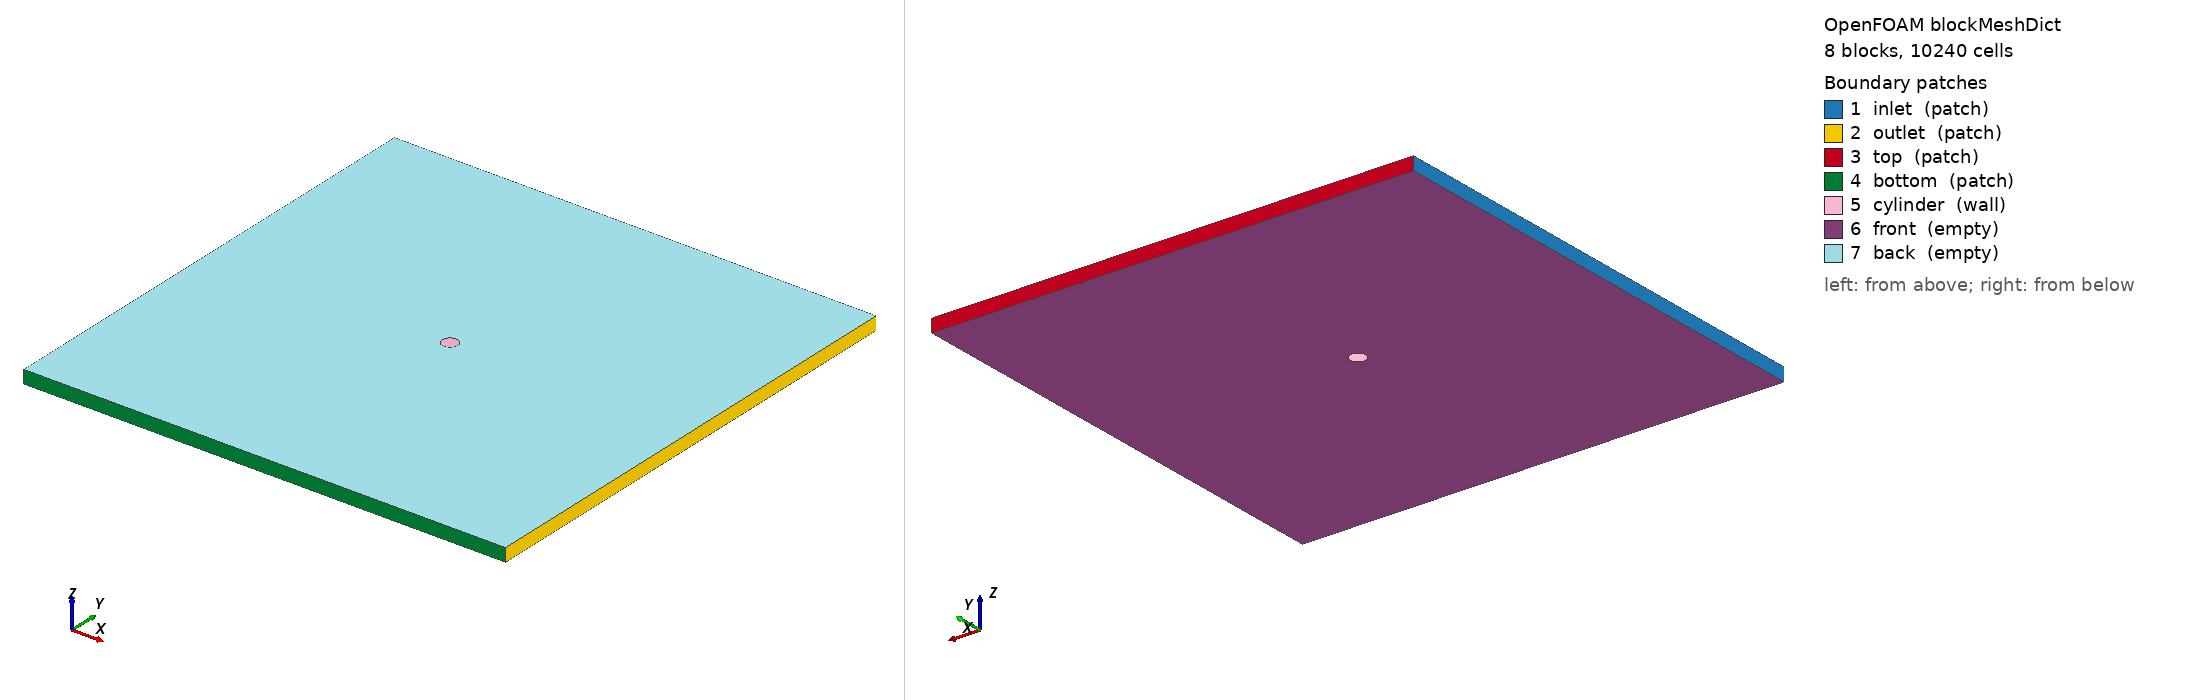

OpenFOAM case: the mesh blockMesh builds from blockMeshDict, 8 block(s), 10240 cells. Boundary patches (legend numbers): 1 inlet (patch), 2 outlet (patch), 3 top (patch), 4 bottom (patch), 5 cylinder (wall), 6 front (empty), 7 back (empty). Left view from above one corner, right view from below the opposite corner. Boundary conditions: 2 field file(s) under 0/; 7 of 7 drawn patches have an entry in a shipped field file.

=== system/blockMeshDict ===
FoamFile
{
    version     2.0;
    format      ascii;
    class       dictionary;
    object      blockMeshDict;
}

// V2A run 004: structured 8-block O-grid cylinder mesh
// Domain: 30.50D x 30.50D
// Circumferential cells: 128
// Radial cells: 80, radial expansion ratio: 40.0

scale 1;

vertices
(
    (0.006 0 -0.005)
    (0.004242640687 0.004242640687 -0.005)
    (3.673940397e-19 0.006 -0.005)
    (-0.004242640687 0.004242640687 -0.005)
    (-0.006 7.347880795e-19 -0.005)
    (-0.004242640687 -0.004242640687 -0.005)
    (-1.102182119e-18 -0.006 -0.005)
    (0.004242640687 -0.004242640687 -0.005)
    (0.183 0 -0.005)
    (0.183 0.183 -0.005)
    (1.120551821e-17 0.183 -0.005)
    (-0.183 0.183 -0.005)
    (-0.183 2.241103642e-17 -0.005)
    (-0.183 -0.183 -0.005)
    (-3.361655464e-17 -0.183 -0.005)
    (0.183 -0.183 -0.005)
    (0.006 0 0.005)
    (0.004242640687 0.004242640687 0.005)
    (3.673940397e-19 0.006 0.005)
    (-0.004242640687 0.004242640687 0.005)
    (-0.006 7.347880795e-19 0.005)
    (-0.004242640687 -0.004242640687 0.005)
    (-1.102182119e-18 -0.006 0.005)
    (0.004242640687 -0.004242640687 0.005)
    (0.183 0 0.005)
    (0.183 0.183 0.005)
    (1.120551821e-17 0.183 0.005)
    (-0.183 0.183 0.005)
    (-0.183 2.241103642e-17 0.005)
    (-0.183 -0.183 0.005)
    (-3.361655464e-17 -0.183 0.005)
    (0.183 -0.183 0.005)
);

blocks
(
    hex (0 8 9 1 16 24 25 17) (80 16 1) simpleGrading (40 1 1)
    hex (1 9 10 2 17 25 26 18) (80 16 1) simpleGrading (40 1 1)
    hex (2 10 11 3 18 26 27 19) (80 16 1) simpleGrading (40 1 1)
    hex (3 11 12 4 19 27 28 20) (80 16 1) simpleGrading (40 1 1)
    hex (4 12 13 5 20 28 29 21) (80 16 1) simpleGrading (40 1 1)
    hex (5 13 14 6 21 29 30 22) (80 16 1) simpleGrading (40 1 1)
    hex (6 14 15 7 22 30 31 23) (80 16 1) simpleGrading (40 1 1)
    hex (7 15 8 0 23 31 24 16) (80 16 1) simpleGrading (40 1 1)
);

edges
(
    arc 0 1 (0.005543277195 0.002296100594 -0.005)
    arc 16 17 (0.005543277195 0.002296100594 0.005)
    arc 1 2 (0.002296100594 0.005543277195 -0.005)
    arc 17 18 (0.002296100594 0.005543277195 0.005)
    arc 2 3 (-0.002296100594 0.005543277195 -0.005)
    arc 18 19 (-0.002296100594 0.005543277195 0.005)
    arc 3 4 (-0.005543277195 0.002296100594 -0.005)
    arc 19 20 (-0.005543277195 0.002296100594 0.005)
    arc 4 5 (-0.005543277195 -0.002296100594 -0.005)
    arc 20 21 (-0.005543277195 -0.002296100594 0.005)
    arc 5 6 (-0.002296100594 -0.005543277195 -0.005)
    arc 21 22 (-0.002296100594 -0.005543277195 0.005)
    arc 6 7 (0.002296100594 -0.005543277195 -0.005)
    arc 22 23 (0.002296100594 -0.005543277195 0.005)
    arc 7 0 (0.005543277195 -0.002296100594 -0.005)
    arc 23 16 (0.005543277195 -0.002296100594 0.005)
);

boundary
(
    inlet
    {
        type patch;
        faces
        (
        (11 12 28 27)
        (12 13 29 28)
        );
    }
    outlet
    {
        type patch;
        faces
        (
        (8 9 25 24)
        (15 8 24 31)
        );
    }
    top
    {
        type patch;
        faces
        (
        (9 10 26 25)
        (10 11 27 26)
        );
    }
    bottom
    {
        type patch;
        faces
        (
        (13 14 30 29)
        (14 15 31 30)
        );
    }
    cylinder
    {
        type wall;
        faces
        (
        (0 1 17 16)
        (1 2 18 17)
        (2 3 19 18)
        (3 4 20 19)
        (4 5 21 20)
        (5 6 22 21)
        (6 7 23 22)
        (7 0 16 23)
        );
    }
    front
    {
        type empty;
        faces
        (
        (0 1 9 8)
        (1 2 10 9)
        (2 3 11 10)
        (3 4 12 11)
        (4 5 13 12)
        (5 6 14 13)
        (6 7 15 14)
        (7 0 8 15)
        );
    }
    back
    {
        type empty;
        faces
        (
        (16 24 25 17)
        (17 25 26 18)
        (18 26 27 19)
        (19 27 28 20)
        (20 28 29 21)
        (21 29 30 22)
        (22 30 31 23)
        (23 31 24 16)
        );
    }
);

mergePatchPairs ();


=== system/controlDict ===
FoamFile
{
    version     2.0;
    format      ascii;
    class       dictionary;
    object      controlDict;
}

application     buoyantBoussinesqPimpleFoam;

startFrom       startTime;
startTime       0;
stopAt          endTime;
endTime         100.0;

deltaT          1e-4;
adjustTimeStep  yes;
maxCo           0.5;

writeControl    runTime;
writeInterval   1.0;
purgeWrite      0;
writeFormat     ascii;
writePrecision  8;
writeCompression off;
timeFormat      general;
timePrecision   8;
runTimeModifiable true;

functions
{
    forceCoeffs
    {
        type            forceCoeffs;
        libs            (forces);
        executeControl  timeStep;
        writeControl    runTime;
        writeInterval   0.1;
        log             yes;
        patches         (cylinder);
        rho             rhoInf;
        rhoInf          1.2040;
        CofR            (0 0 0);
        liftDir         (0 1 0);
        dragDir         (1 0 0);
        pitchAxis       (0 0 1);
        magUInf         0.050526024;
        lRef            0.012;
        Aref            0.00012;
    }

    residuals
    {
        type            solverInfo;
        libs            (utilityFunctionObjects);
        fields          (U p_rgh T);
        writeControl    timeStep;
        writeInterval   20;
    }
}


=== 0/T ===
FoamFile
{
    version     2.0;
    format      ascii;
    class       volScalarField;
    object      T;
}

dimensions      [0 0 0 1 0 0 0];
internalField   uniform 293.15;

boundaryField
{
    inlet
    {
        type        fixedValue;
        value       uniform 293.15;
    }
    outlet
    {
        type        inletOutlet;
        inletValue  uniform 293.15;
        value       uniform 293.15;
    }
    top
    {
        type        fixedValue;
        value       uniform 293.15;
    }
    bottom
    {
        type        fixedValue;
        value       uniform 293.15;
    }
    cylinder
    {
        type        fixedValue;
        value       uniform 303.15;
    }
    front
    {
        type        empty;
    }
    back
    {
        type        empty;
    }
}


=== 0/U ===
FoamFile
{
    version     2.0;
    format      ascii;
    class       volVectorField;
    object      U;
}

dimensions      [0 1 -1 0 0 0 0];
internalField   uniform (0.050526 0 0);

boundaryField
{
    inlet
    {
        type        fixedValue;
        value       uniform (0.050526 0 0);
    }
    outlet
    {
        type        zeroGradient;
    }
    top
    {
        type        slip;
    }
    bottom
    {
        type        slip;
    }
    cylinder
    {
        type        noSlip;
    }
    front
    {
        type        empty;
    }
    back
    {
        type        empty;
    }
}
